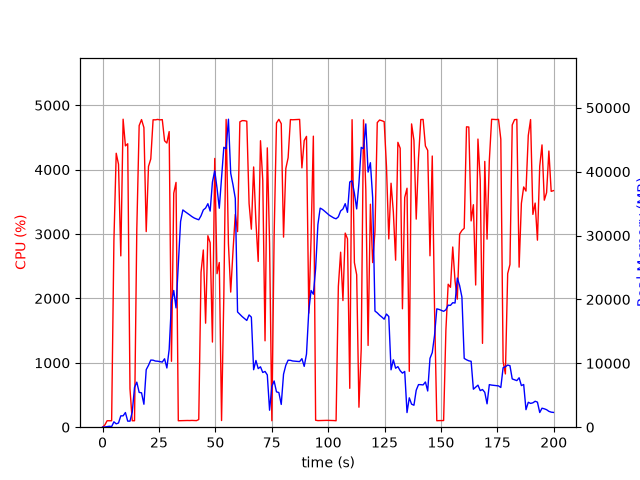

The file beside this chart, header and first rows:
elapsed_time, nproc, cpu, mem_real, mem_virtual
3.910064697265625e-05, 1, 0.0, 7.914, 3185
1.006, 1, 33.8, 33.14, 133
2.014, 1, 100.2, 91.26, 199
3.021, 1, 100.2, 147.3, 259
4.029, 1, 100.2, 99.29, 771.1
5.037, 1, 2899, 841.9, 5182
6.058, 1, 4254, 524.7, 5182
7.073, 1, 4084, 656.1, 5210
8.094, 1, 2661, 1778, 7082
9.116, 1, 4783, 1778, 7082
10.13, 1, 4368, 2294, 8618
11.15, 1, 4402, 950.3, 8618
12.16, 1, 597.0, 947.1, 9690
13.17, 1, 100.2, 2374, 25368
14.18, 1, 100.3, 6230, 25368
15.18, 1, 3073, 7052, 25368
16.23, 1, 4684, 5450, 25605
17.28, 1, 4778, 5382, 25605
18.34, 1, 4653, 3593, 26052
19.36, 1, 3038, 9008, 26066
20.37, 1, 4049, 9685, 32210
21.38, 1, 4166, 10507, 32210
22.4, 1, 4774, 10491, 32210
23.42, 1, 4774, 10357, 32210
24.44, 1, 4780, 10330, 32210
25.46, 1, 4773, 10268, 32210
26.48, 1, 4777, 10197, 32210
27.5, 1, 4448, 10709, 32210
28.52, 1, 4413, 9271, 32210
29.53, 1, 4591, 12183, 36479
30.55, 1, 1024, 19512, 47855
31.56, 1, 3634, 21398, 47855
32.57, 1, 3802, 18683, 68335
33.58, 1, 100.2, 25457, 68335
34.59, 1, 101.3, 32189, 68335
35.6, 1, 102.2, 34012, 68335
36.6, 1, 105.2, 33740, 68335
37.61, 1, 104.2, 33496, 68335
38.62, 1, 103.3, 33233, 68335
39.63, 1, 105.2, 32966, 68335
40.63, 1, 103.2, 32748, 68335
41.64, 1, 102.3, 32599, 68335
42.65, 1, 118.9, 32472, 68335
43.66, 1, 2406, 33101, 68335
44.67, 1, 2752, 34010, 68335
45.68, 1, 1616, 34305, 68335
46.69, 1, 2974, 34986, 68335
47.7, 1, 2865, 33833, 92911
48.71, 1, 1322, 38375, 92911
49.73, 1, 4174, 40147, 92911
50.74, 1, 2384, 37447, 92911
51.75, 1, 2558, 34275, 92911
52.76, 1, 103.3, 39024, 92911
53.76, 1, 2043, 43818, 92911
54.78, 1, 4780, 43575, 92911
55.8, 1, 2852, 48215, 92911
56.81, 1, 2098, 39756, 92911
57.83, 1, 2736, 37939, 92911
58.84, 1, 3304, 35825, 92911
59.85, 1, 3038, 18037, 92911
... 138 more rows
